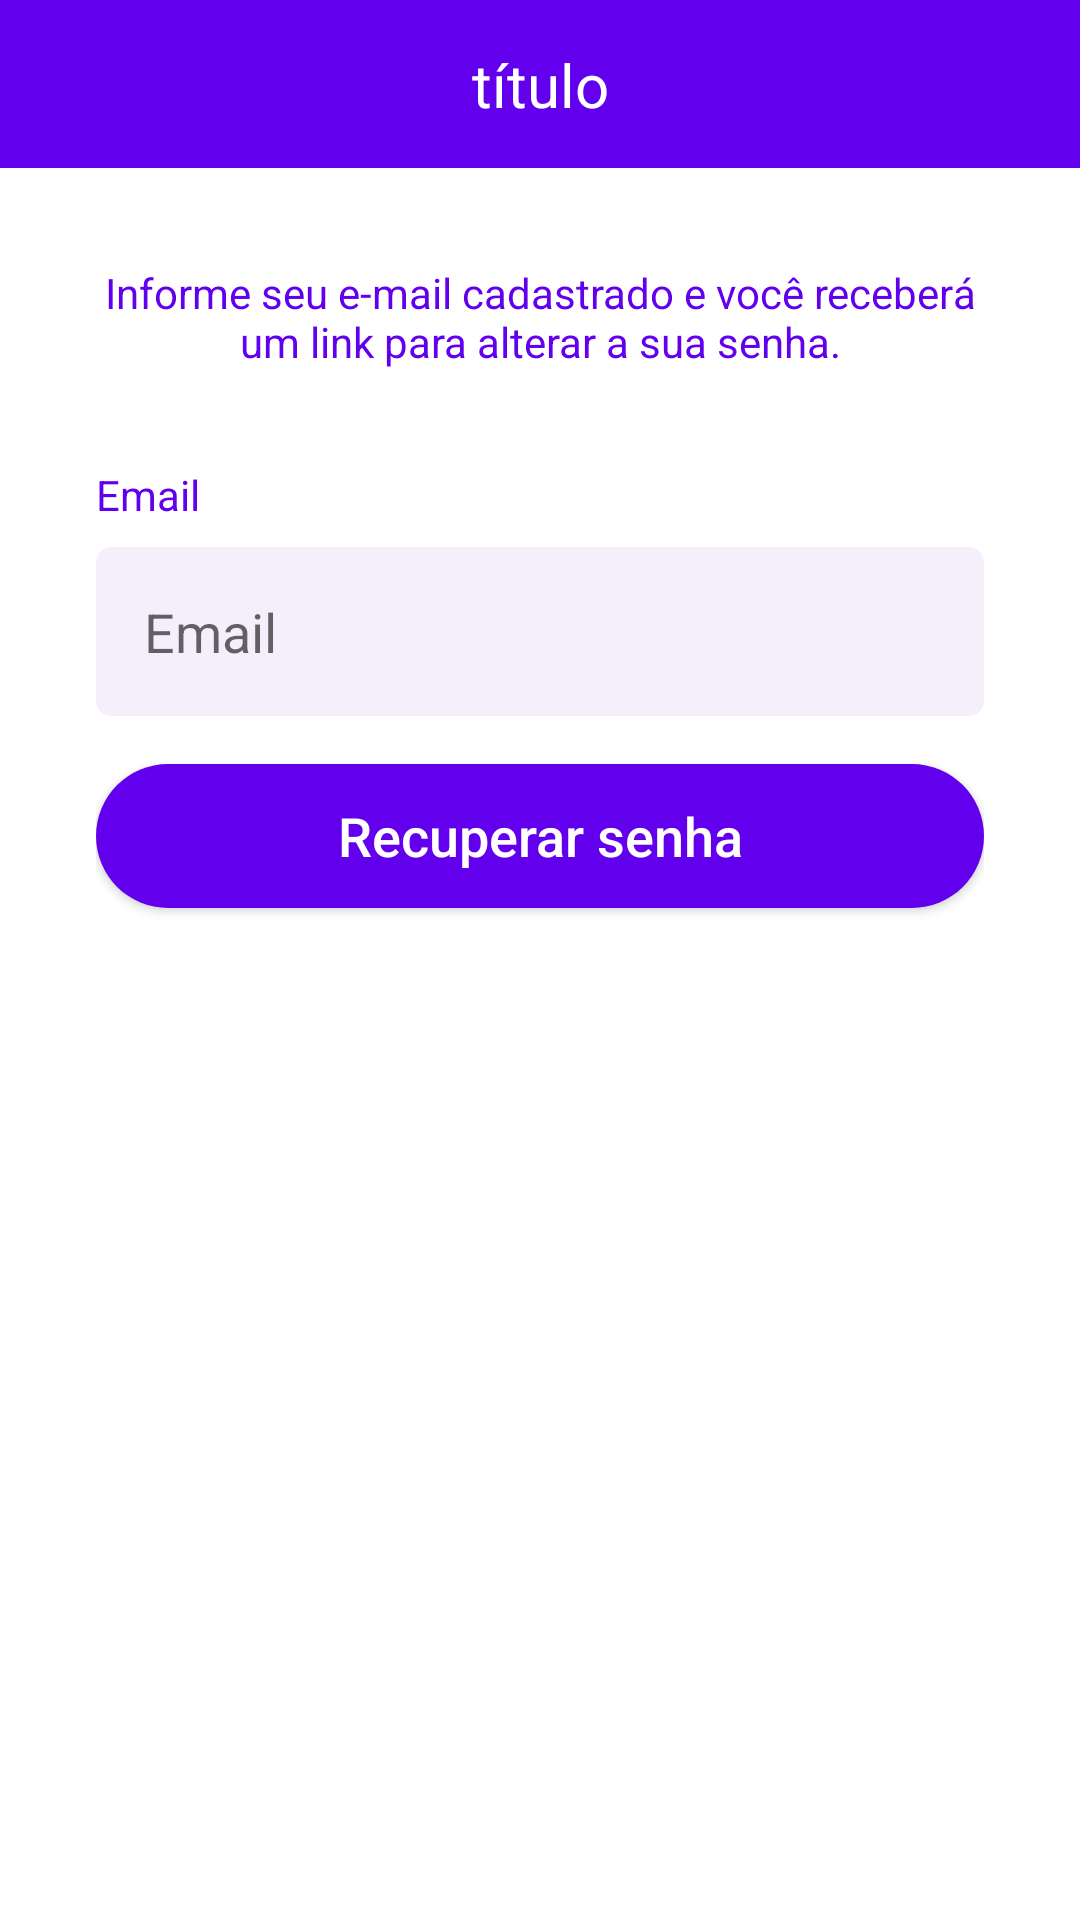

Android layout source for this screen:
<!-- AndroidManifest.xml: application theme Theme.OLXClone -->
<!-- res/layout/activity_recuperar_senha.xml -->
<?xml version="1.0" encoding="utf-8"?>
<androidx.constraintlayout.widget.ConstraintLayout xmlns:android="http://schemas.android.com/apk/res/android"
    xmlns:app="http://schemas.android.com/apk/res-auto"
    xmlns:tools="http://schemas.android.com/tools"
    android:layout_width="match_parent"
    android:layout_height="match_parent"
    android:background="@android:color/white"
    tools:context=".autenticacao.RecuperarSenhaActivity">

    <include
        android:id="@+id/include3"
        layout="@layout/toolbar"
        app:layout_constraintEnd_toEndOf="parent"
        app:layout_constraintStart_toStartOf="parent"
        app:layout_constraintTop_toTopOf="parent" />

    <ScrollView
        android:layout_width="match_parent"
        android:layout_height="0dp"
        android:fillViewport="true"
        app:layout_constraintBottom_toBottomOf="parent"
        app:layout_constraintEnd_toEndOf="parent"
        app:layout_constraintStart_toStartOf="parent"
        app:layout_constraintTop_toBottomOf="@+id/include3">

        <LinearLayout
            android:layout_width="match_parent"
            android:layout_height="wrap_content"
            android:orientation="vertical"
            android:padding="32dp">

            <TextView
                android:layout_width="match_parent"
                android:layout_height="wrap_content"
                android:text="Informe seu e-mail cadastrado e você receberá um link para alterar a sua senha."
                android:textAlignment="center"
                android:textColor="@color/cor_roxa" />

            <TextView
                android:layout_width="match_parent"
                android:layout_height="wrap_content"
                android:text="Email"
                android:layout_marginTop="32dp"
                android:textColor="@color/cor_roxa" />

            <EditText
                android:id="@+id/edt_email"
                android:layout_width="match_parent"
                android:layout_height="wrap_content"
                android:background="@drawable/bg_edt"
                android:hint="Email"
                android:inputType="textEmailAddress"
                android:padding="16dp"
                android:layout_marginTop="8dp"
                android:drawableStart="@drawable/ic_email"
                android:drawablePadding="8dp"/>

            <android.widget.Button
                android:layout_width="match_parent"
                android:onClick="validaDados"
                android:layout_height="wrap_content"
                android:text="Recuperar senha"
                android:textColor="@android:color/white"
                android:background="@drawable/bg_btn"
                android:layout_marginTop="16dp"
                android:textSize="18sp"
                android:textAllCaps="false"/>

            <ProgressBar
                android:id="@+id/progressBar"
                android:layout_width="wrap_content"
                android:layout_height="wrap_content"
                android:theme="@style/ProgressBar"
                android:layout_gravity="center"
                android:layout_marginTop="16dp"
                android:visibility="gone"
                tools:visibility="visible"/>
        </LinearLayout>
    </ScrollView>
</androidx.constraintlayout.widget.ConstraintLayout>
<!-- res/layout/toolbar.xml (included above) -->
<?xml version="1.0" encoding="utf-8"?>
<androidx.constraintlayout.widget.ConstraintLayout xmlns:android="http://schemas.android.com/apk/res/android"
    xmlns:app="http://schemas.android.com/apk/res-auto"
    android:layout_width="match_parent"
    xmlns:tools="http://schemas.android.com/tools"
    android:background="@color/cor_roxa"
    android:layout_height="?actionBarSize">

    <ImageButton
        android:id="@+id/ib_voltar"
        android:layout_width="wrap_content"
        android:layout_height="match_parent"
        android:background="@android:color/transparent"
        android:paddingStart="16dp"
        android:paddingEnd="16dp"
        android:src="@drawable/ic_voltar"
        app:layout_constraintBottom_toBottomOf="parent"
        app:layout_constraintStart_toStartOf="parent"
        app:layout_constraintTop_toTopOf="parent" />

    <TextView
        android:id="@+id/text_toolbar"
        android:layout_width="wrap_content"
        android:layout_height="wrap_content"
        app:layout_constraintBottom_toBottomOf="parent"
        app:layout_constraintEnd_toEndOf="parent"
        android:textSize="20sp"
        android:textColor="@color/white"
        app:layout_constraintStart_toStartOf="parent"
        app:layout_constraintTop_toTopOf="parent"
        tools:text="título" />
</androidx.constraintlayout.widget.ConstraintLayout>
<!-- resources referenced by this layout -->
<resources>
  <color name="cor_roxa">#FF6200EE</color>
  <color name="white">#FFFFFFFF</color>
  <!-- drawable bg_btn (drawable) -->
  <?xml version="1.0" encoding="utf-8"?>
  <shape xmlns:android="http://schemas.android.com/apk/res/android"
      android:shape="rectangle">
  
      <solid android:color="@color/cor_roxa"/>
      <corners android:radius="100in"/>
  </shape>
  <!-- drawable bg_edt (drawable) -->
  <?xml version="1.0" encoding="utf-8"?>
  <shape xmlns:android="http://schemas.android.com/apk/res/android"
      android:shape="rectangle">
  
      <solid android:color="#f5effc"/>
      <corners android:radius="5dp"/>
  </shape>
  <style name="ProgressBar" parent="Theme.OLXClone">
          <item name="colorAccent">@color/cor_roxa</item>
      </style>
  <style name="Theme.OLXClone" parent="Theme.MaterialComponents.DayNight.NoActionBar">
          
          <item name="colorPrimary">@color/black</item>
          <item name="colorPrimaryVariant">@color/cor_roxa</item>
          <item name="colorOnPrimary">@color/white</item>
          
          <item name="colorSecondary">@color/black</item>
          <item name="colorSecondaryVariant">@color/teal_700</item>
          <item name="colorOnSecondary">@color/black</item>
          
          <item name="android:statusBarColor" tools:targetApi="l">?attr/colorPrimaryVariant</item>
          
      </style>
  <color name="black">#FF000000</color>
  <color name="teal_700">#FF018786</color>
</resources>
